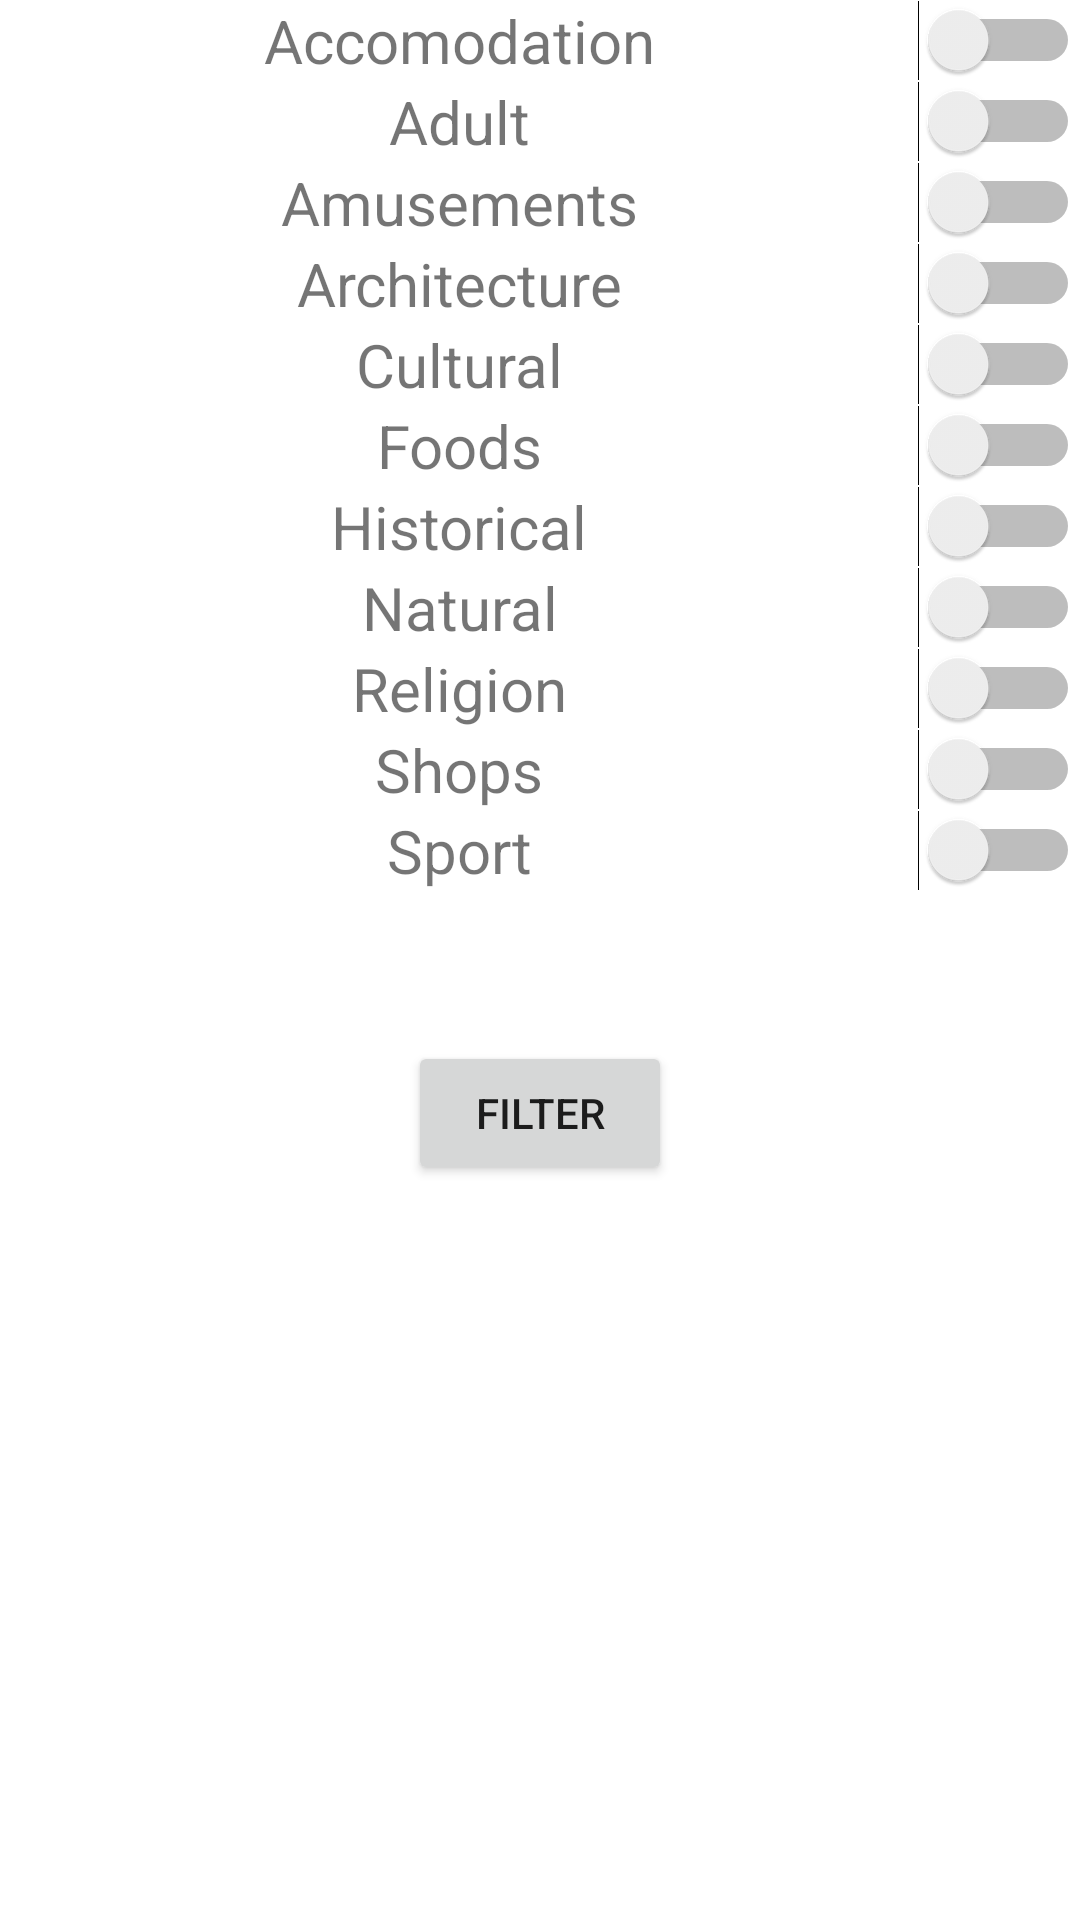

Here is an Android app screen rendered from its layout file. Give the layout XML and the strings, colors and styles it references.
<!-- AndroidManifest.xml: application theme Theme.LinkHub -->
<!-- res/layout/dialog_filter.xml -->
<?xml version="1.0" encoding="utf-8"?>
<LinearLayout xmlns:android="http://schemas.android.com/apk/res/android"
             android:layout_width="match_parent"
             android:layout_height="match_parent"
    android:orientation="vertical"
    android:layout_margin="20dp">

    <LinearLayout
        android:layout_width="match_parent"
        android:layout_height="wrap_content"
        android:orientation="horizontal">

        <TextView
            android:id="@+id/txt_filter_Accomodation"
            android:layout_width="0dp"
            android:layout_height="wrap_content"
            android:layout_weight="1"
            android:text="Accomodation"
            android:textAlignment="center"
            android:textSize="20sp"
            />

        <Switch
            android:id="@+id/switch_filter_Accomodation"
            android:layout_width="wrap_content"
            android:layout_height="wrap_content"
            android:layout_gravity="center_vertical"
            />

    </LinearLayout>

    <LinearLayout
        android:layout_width="match_parent"
        android:layout_height="wrap_content"
        android:orientation="horizontal">

        <TextView
            android:id="@+id/txt_filterAdult"
            android:layout_width="0dp"
            android:layout_height="wrap_content"
            android:layout_weight="1"
            android:text="Adult"
            android:textAlignment="center"
            android:textSize="20sp"/>

        <Switch
            android:id="@+id/switch_filter_Adult"
            android:layout_width="wrap_content"
            android:layout_height="wrap_content"
            android:layout_gravity="center_vertical"
            />

    </LinearLayout>

    <LinearLayout
        android:layout_width="match_parent"
        android:layout_height="wrap_content"
        android:orientation="horizontal">

        <TextView
            android:id="@+id/txt_filterAmusements"
            android:layout_width="0dp"
            android:layout_height="wrap_content"
            android:layout_weight="1"
            android:text="Amusements"
            android:textAlignment="center"
            android:textSize="20sp"/>

        <Switch
            android:id="@+id/switch_filter_Amusements"
            android:layout_width="wrap_content"
            android:layout_height="wrap_content"
            android:layout_gravity="center_vertical"
            />

    </LinearLayout>

    <LinearLayout
        android:layout_width="match_parent"
        android:layout_height="wrap_content"
        android:orientation="horizontal">

        <TextView
            android:id="@+id/txt_filterArchitecture"
            android:layout_width="0dp"
            android:layout_height="wrap_content"
            android:layout_weight="1"
            android:text="Architecture"
            android:textAlignment="center"
            android:textSize="20sp"/>

        <Switch
            android:id="@+id/switch_filter_Architecture"
            android:layout_width="wrap_content"
            android:layout_height="wrap_content"
            android:layout_gravity="center_vertical"
            />

    </LinearLayout>




    <LinearLayout
        android:layout_width="match_parent"
        android:layout_height="wrap_content"
        android:orientation="horizontal">

        <TextView
            android:id="@+id/txt_filter_Cultural"
            android:layout_width="0dp"
            android:layout_height="wrap_content"
            android:layout_weight="1"
            android:text="Cultural"
            android:textAlignment="center"
            android:textSize="20sp"
            />

        <Switch
            android:id="@+id/switch_filter_cultural"
            android:layout_width="wrap_content"
            android:layout_height="wrap_content"
            android:layout_gravity="center_vertical"
            />

    </LinearLayout>

    <LinearLayout
        android:layout_width="match_parent"
        android:layout_height="wrap_content"
        android:orientation="horizontal">

        <TextView
            android:id="@+id/txt_filterFoods"
            android:layout_width="0dp"
            android:layout_height="wrap_content"
            android:layout_weight="1"
            android:text="Foods"
            android:textAlignment="center"
            android:textSize="20sp"/>

        <Switch
            android:id="@+id/switch_filter_Foods"
            android:layout_width="wrap_content"
            android:layout_height="wrap_content"
            android:layout_gravity="center_vertical"
            />

    </LinearLayout>

    <LinearLayout
        android:layout_width="match_parent"
        android:layout_height="wrap_content"
        android:orientation="horizontal">

        <TextView
            android:id="@+id/txt_filterHistorical"
            android:layout_width="0dp"
            android:layout_height="wrap_content"
            android:layout_weight="1"
            android:text="Historical"
            android:textAlignment="center"
            android:textSize="20sp"/>

        <Switch
            android:id="@+id/switch_filter_historical"
            android:layout_width="wrap_content"
            android:layout_height="wrap_content"
            android:layout_gravity="center_vertical"
            />


    </LinearLayout>

    <LinearLayout
        android:layout_width="match_parent"
        android:layout_height="wrap_content"
        android:orientation="horizontal">

        <TextView
            android:id="@+id/txt_filterNatural"
            android:layout_width="0dp"
            android:layout_height="wrap_content"
            android:layout_weight="1"
            android:text="Natural"
            android:textAlignment="center"
            android:textSize="20sp"/>

        <Switch
            android:id="@+id/switch_filter_Natural"
            android:layout_width="wrap_content"
            android:layout_height="wrap_content"
            android:layout_gravity="center_vertical"
            />

    </LinearLayout>

    <LinearLayout
        android:layout_width="match_parent"
        android:layout_height="wrap_content"
        android:orientation="horizontal">

        <TextView
            android:id="@+id/txt_filterReligion"
            android:layout_width="0dp"
            android:layout_height="wrap_content"
            android:layout_weight="1"
            android:text="Religion"
            android:textAlignment="center"
            android:textSize="20sp"/>

        <Switch
            android:id="@+id/switch_filter_Religion"
            android:layout_width="wrap_content"
            android:layout_height="wrap_content"
            android:layout_gravity="center_vertical"
            />

    </LinearLayout>

    <LinearLayout
        android:layout_width="match_parent"
        android:layout_height="wrap_content"
        android:orientation="horizontal">

        <TextView
            android:id="@+id/txt_filterShops"
            android:layout_width="0dp"
            android:layout_height="wrap_content"
            android:layout_weight="1"
            android:text="Shops"
            android:textAlignment="center"
            android:textSize="20sp"/>

        <Switch
            android:id="@+id/switch_filter_Shops"
            android:layout_width="wrap_content"
            android:layout_height="wrap_content"
            android:layout_gravity="center_vertical"
            />

    </LinearLayout>

    <LinearLayout
        android:layout_width="match_parent"
        android:layout_height="wrap_content"
        android:orientation="horizontal">

        <TextView
            android:id="@+id/txt_filterSport"
            android:layout_width="0dp"
            android:layout_height="wrap_content"
            android:layout_weight="1"
            android:text="Sport"
            android:textAlignment="center"
            android:textSize="20sp"/>

        <Switch
            android:id="@+id/switch_filter_Sport"
            android:layout_width="wrap_content"
            android:layout_height="wrap_content"
            android:layout_gravity="center_vertical"
            />

    </LinearLayout>


    <Button
        android:id="@+id/btn_filter_back"
        android:text="Filter"
        android:layout_marginTop="50dp"
        android:layout_gravity="center_horizontal"
        android:layout_width="wrap_content"
        android:layout_height="wrap_content"

        />


</LinearLayout>
<!-- resources referenced by this layout -->
<resources>
  <style name="Theme.LinkHub" parent="Theme.MaterialComponents.DayNight.DarkActionBar">
          
          <item name="colorPrimary">@color/purple_500</item>
          <item name="colorPrimaryVariant">@color/purple_700</item>
          <item name="colorOnPrimary">@color/white</item>
          
          <item name="colorSecondary">@color/teal_200</item>
          <item name="colorSecondaryVariant">@color/teal_700</item>
          <item name="colorOnSecondary">@color/black</item>
          
          <item name="android:statusBarColor">?attr/colorPrimaryVariant</item>
          
      </style>
  <color name="purple_500">#FF6200EE</color>
  <color name="purple_700">#FF3700B3</color>
  <color name="white">#FFFFFFFF</color>
  <color name="teal_200">#FF03DAC5</color>
  <color name="teal_700">#FF018786</color>
  <color name="black">#FF000000</color>
</resources>
